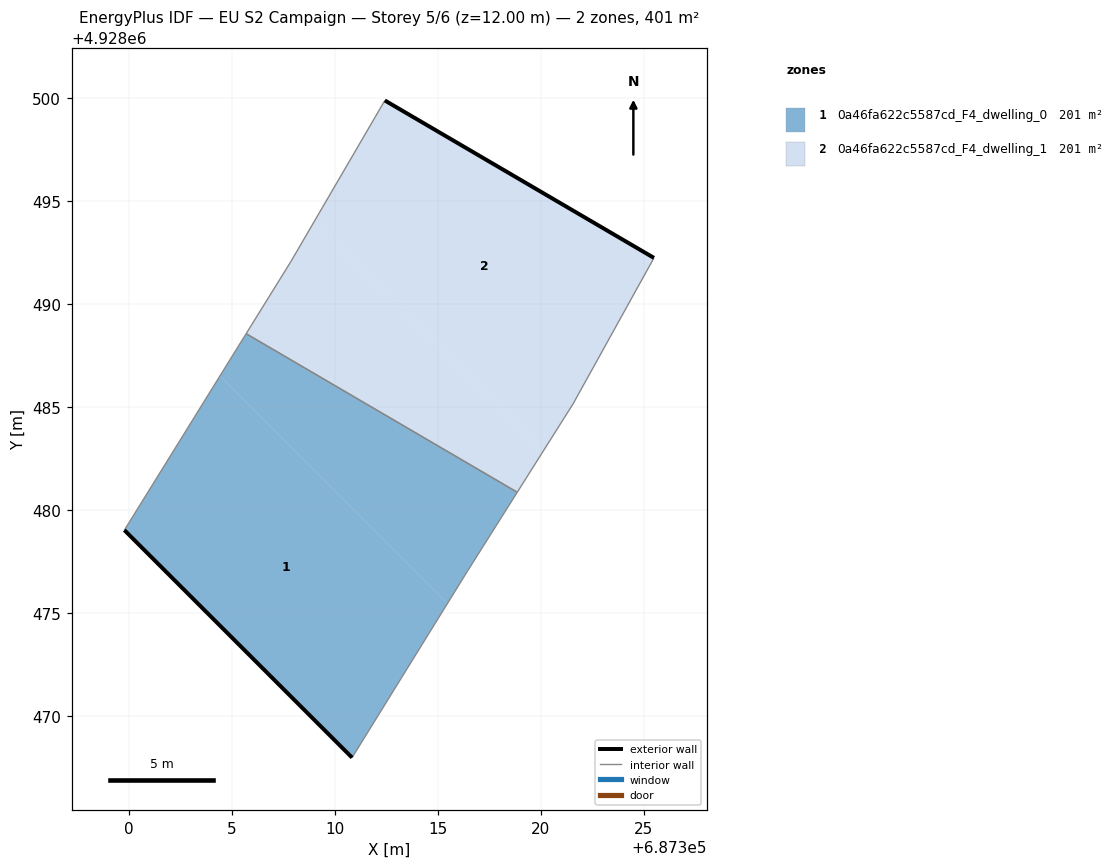
=== STOREY PLAN SPEC (per zone: floor XY polygon, exterior-wall plan segments, windows/doors) ===
zone 1: 0a46fa622c5587cd_F4_dwelling_0  (200.6 m²)
  floor: (687316.44, 4928477.05) (687318.85, 4928480.87) (687305.70, 4928488.57) (687304.43, 4928486.52) (687315.46, 4928475.47)
  floor: (687310.84, 4928468.00) (687315.46, 4928475.47) (687304.43, 4928486.52) (687299.79, 4928479.04)
  exterior wall: (687310.84, 4928468.00) – (687299.79, 4928479.04)  [15.6 m]
  interior walls: 4
zone 2: 0a46fa622c5587cd_F4_dwelling_1  (200.6 m²)
  floor: (687321.56, 4928485.16) (687325.49, 4928492.25) (687312.43, 4928499.88) (687309.01, 4928494.03) (687320.13, 4928482.90)
  floor: (687318.85, 4928480.87) (687320.13, 4928482.90) (687309.01, 4928494.03) (687307.88, 4928492.08) (687305.70, 4928488.57)
  exterior wall: (687312.43, 4928499.88) – (687325.49, 4928492.25)  [15.1 m]
  interior walls: 5

=== DERIVED (storey summary) ===
Building: EU S2 Campaign
Storey: 5 of 6  (floor level z = 12.00 m)
Storey gross floor area: 401.2 m²
Zones on this storey: 2
  - 0a46fa622c5587cd_F4_dwelling_0: floor 200.6 m²; exterior wall 15.6 m (46.9 m²); WWR 0.0%
  - 0a46fa622c5587cd_F4_dwelling_1: floor 200.6 m²; exterior wall 15.1 m (45.4 m²); WWR 0.0%
Zone adjacency (shared interzone walls):
  - 0a46fa622c5587cd_F4_dwelling_0 ↔ 0a46fa622c5587cd_F4_dwelling_1